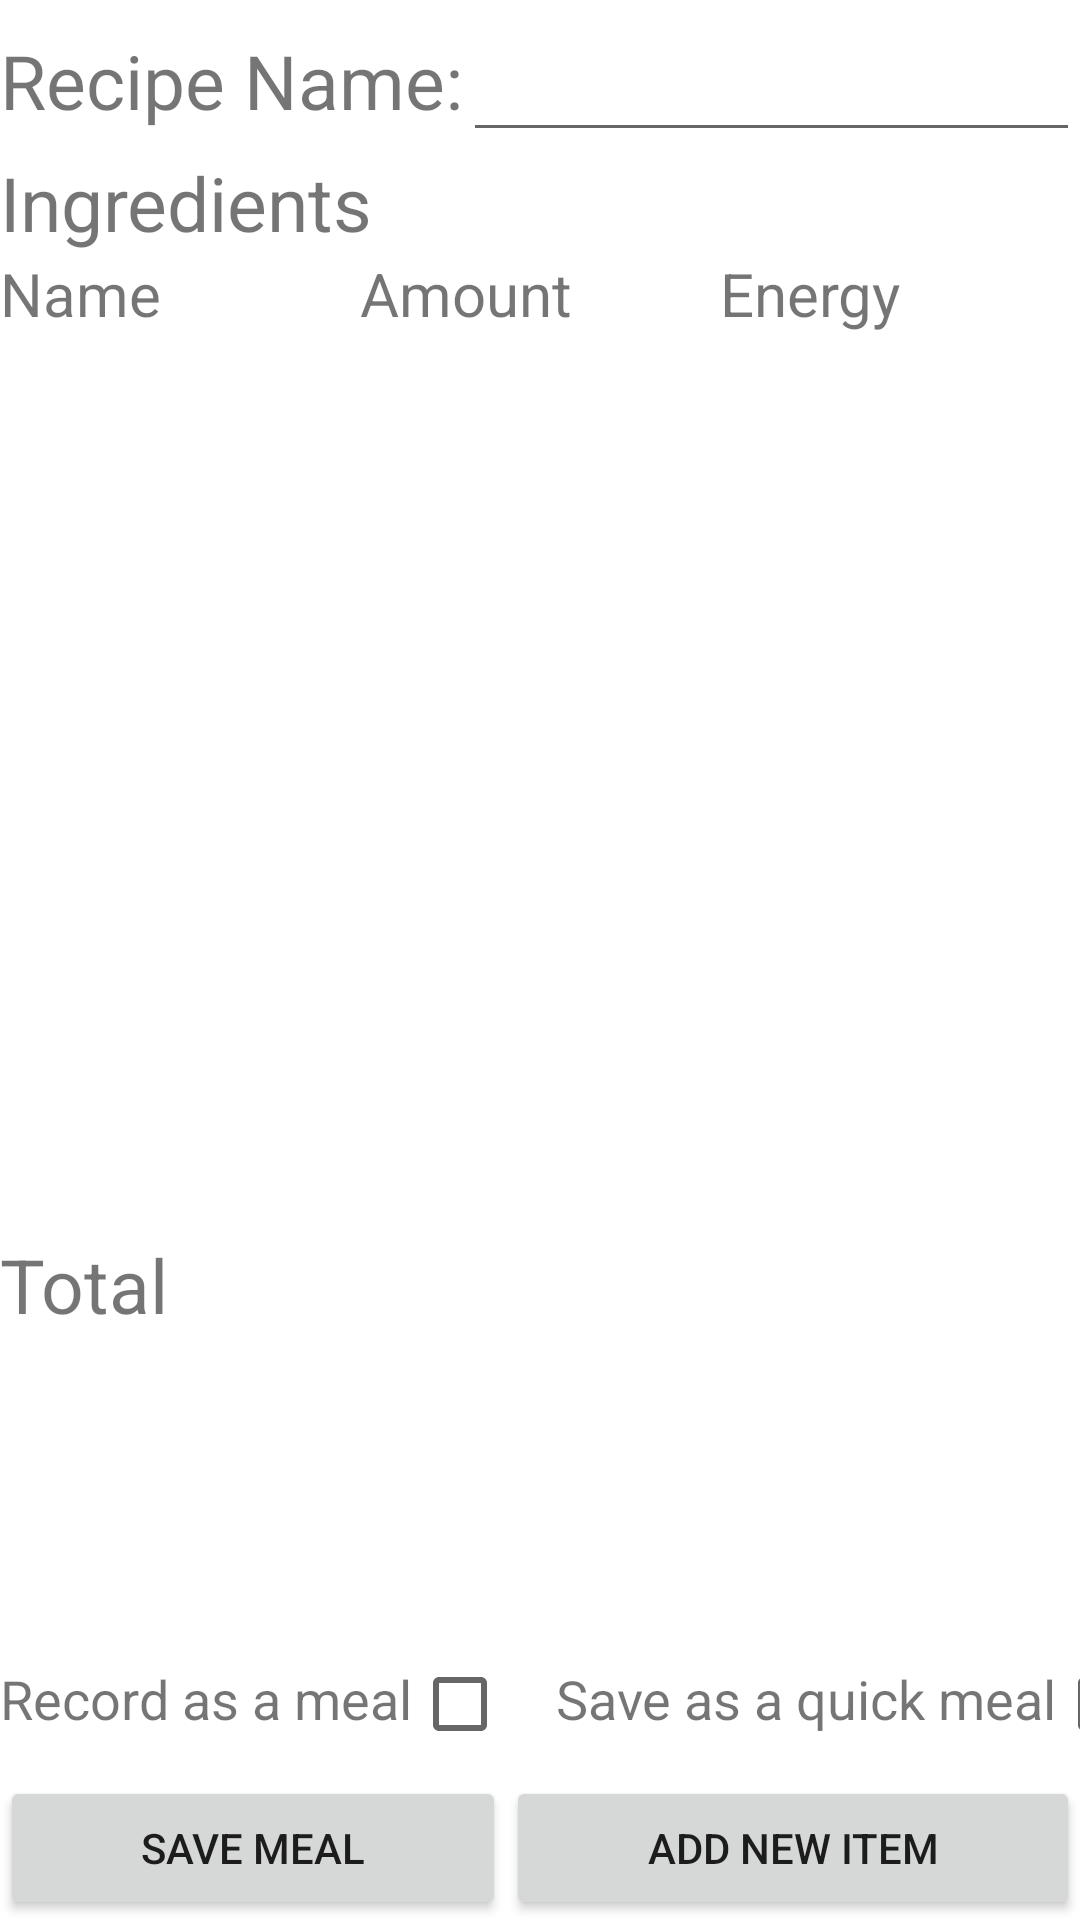

Android layout source for this screen:
<!-- AndroidManifest.xml: application theme Theme.WeightTracker -->
<!-- res/layout/activity_create_meal.xml -->
<?xml version="1.0" encoding="utf-8"?>
<androidx.constraintlayout.widget.ConstraintLayout xmlns:android="http://schemas.android.com/apk/res/android"
    xmlns:app="http://schemas.android.com/apk/res-auto"
    xmlns:tools="http://schemas.android.com/tools"
    android:layout_width="match_parent"
    android:layout_height="match_parent"
    tools:context=".ActivityCreateMeal">


    <LinearLayout
        android:id="@+id/recipeNameLayout"
        android:layout_width="match_parent"
        android:layout_height="wrap_content"
        android:orientation="horizontal"
        app:layout_constraintTop_toTopOf="parent">

        <TextView
            android:id="@+id/recipeNameLabel"
            android:layout_width="wrap_content"
            android:layout_height="wrap_content"
            android:text="@string/recipe_name"
            android:textSize="25sp"
            app:layout_constraintTop_toTopOf="parent"/>

        <EditText
            android:id="@+id/recipeNameEditText"
            android:lines="1"
            android:layout_width="match_parent"
            android:layout_height="wrap_content"
            android:text=""
            android:textSize="25sp"
            app:layout_constraintTop_toTopOf="parent"/>

    </LinearLayout>
    <LinearLayout
        android:id="@+id/ingredientNameLabelLayout"
        android:layout_width="match_parent"
        android:layout_height="wrap_content"
        android:orientation="vertical"
        app:layout_constraintTop_toBottomOf="@id/recipeNameLayout">

        <TextView
            android:id="@+id/ingredientNameLabel"
            android:layout_width="wrap_content"
            android:layout_height="wrap_content"
            android:text="@string/ingredients"
            android:textSize="25sp"
            app:layout_constraintTop_toTopOf="parent"/>
    </LinearLayout>


    <LinearLayout
        android:id="@+id/titles"
        android:layout_width="match_parent"
        android:layout_height="0dp"
        android:layout_weight="1"
        android:orientation="horizontal"
        app:layout_constraintTop_toBottomOf="@id/ingredientNameLabelLayout">

        <TextView
            android:id="@+id/textView2"
            android:layout_width="0dp"
            android:layout_height="match_parent"
            android:layout_weight="0.33333333"
            android:text="@string/name"
            android:textSize="20sp" />

        <TextView
            android:layout_width="0dp"
            android:layout_height="match_parent"
            android:layout_weight="0.33333333"
            android:text="@string/amount"
            android:textSize="20sp" />

        <TextView
            android:id="@+id/energyTextField"
            android:layout_width="0dp"
            android:layout_height="match_parent"
            android:layout_weight="0.33333333"
            android:text="@string/energy"
            android:textSize="20sp" />
    </LinearLayout>

    <androidx.recyclerview.widget.RecyclerView
        android:id="@+id/AddfoodItemList"
        android:layout_width="match_parent"
        android:layout_height="300dp"
        android:layout_weight="20"
        app:layout_constraintTop_toBottomOf="@id/titles" />

    <LinearLayout
        android:layout_width="match_parent"
        android:layout_height="wrap_content"
        android:orientation="horizontal"
        app:layout_constraintTop_toBottomOf="@id/AddfoodItemList">

        <TextView
            android:layout_width="0dp"
            android:layout_height="match_parent"
            android:layout_weight="0.33333333"
            android:text="@string/total"
            android:textSize="25sp" />

        <TextView
            android:id="@+id/totalAmountTextField"
            android:layout_width="0dp"
            android:layout_height="match_parent"
            android:layout_weight="0.33333333"
            android:textSize="25sp" />

        <TextView
            android:id="@+id/totalEnergyTextField"
            android:layout_width="0dp"
            android:layout_height="match_parent"
            android:layout_weight="0.33333333"
            android:textSize="25sp" />
    </LinearLayout>


    <LinearLayout
        android:id="@+id/save_linearlayout"
        android:layout_width="match_parent"
        android:layout_height="wrap_content"
        android:orientation="horizontal"
        app:layout_constraintBottom_toTopOf="@+id/bottom_buttons"
        android:gravity="center_horizontal"
        >
        <TextView
            android:layout_width="wrap_content"
            android:layout_height="wrap_content"
            android:text="@string/record_as_a_meal"
            android:textSize="18sp"
            app:layout_constraintBottom_toBottomOf="parent"
            app:layout_constraintRight_toLeftOf="@+id/save_checkbox" />

        <CheckBox
            android:id="@+id/record_checkbox"
            android:layout_width="wrap_content"
            android:layout_height="wrap_content"/>


        <TextView
            android:layout_width="wrap_content"
            android:layout_height="wrap_content"
            android:text="@string/save_as_a_quick_meal"
            android:textSize="18sp"/>

        <CheckBox
            android:id="@+id/save_checkbox"
            android:layout_width="wrap_content"
            android:layout_height="wrap_content"/>
    </LinearLayout>


    <LinearLayout
        android:id="@+id/bottom_buttons"
        android:layout_width="match_parent"
        android:layout_height="0dp"
        android:orientation="horizontal"
        app:layout_constraintBottom_toBottomOf="parent">

        <Button
            android:id="@+id/saveMealButton"
            android:layout_width="wrap_content"
            android:layout_height="match_parent"
            android:layout_gravity="start"
            android:layout_weight="1"
            android:onClick="saveMealOnclick"
            android:text="@string/save_meal" />

        <Button
            android:id="@+id/addItemPopupButton"
            android:layout_width="wrap_content"
            android:layout_height="match_parent"
            android:layout_weight="1"
            android:onClick="addItemPopupOnclick"
            android:text="@string/add_food_item_to_meal" />
    </LinearLayout>


</androidx.constraintlayout.widget.ConstraintLayout>
<!-- resources referenced by this layout -->
<resources>
  <string name="add_food_item_to_meal">Add new item</string>
  <string name="amount">Amount</string>
  <string name="energy">Energy</string>
  <string name="ingredients">Ingredients</string>
  <string name="name">Name</string>
  <string name="recipe_name">Recipe Name:</string>
  <string name="record_as_a_meal">Record as a meal</string>
  <string name="save_as_a_quick_meal">Save as a quick meal</string>
  <string name="save_meal">save meal</string>
  <string name="total">Total</string>
  <style name="Theme.WeightTracker" parent="Theme.MaterialComponents.DayNight.DarkActionBar">
          
          <item name="colorPrimary">@color/purple_500</item>
          <item name="colorPrimaryVariant">@color/purple_700</item>
          <item name="colorOnPrimary">@color/white</item>
          
          <item name="colorSecondary">@color/teal_200</item>
          <item name="colorSecondaryVariant">@color/teal_700</item>
          <item name="colorOnSecondary">@color/black</item>
          
          <item name="android:statusBarColor" tools:targetApi="l">?attr/colorPrimaryVariant</item>
          
      </style>
  <color name="purple_500">#FF6200EE</color>
  <color name="purple_700">#FF3700B3</color>
  <color name="white">#FFFFFFFF</color>
  <color name="teal_200">#FF03DAC5</color>
  <color name="teal_700">#FF018786</color>
  <color name="black">#FF000000</color>
</resources>
